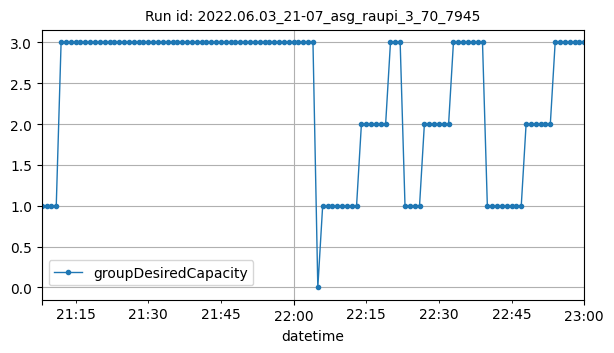

Source data for this figure (header and first rows):
datetime, groupDesiredCapacity
2022-06-03T21:08:00Z, 1
2022-06-03T21:09:00Z, 1
2022-06-03T21:10:00Z, 1
2022-06-03T21:11:00Z, 1
2022-06-03T21:12:00Z, 3
2022-06-03T21:13:00Z, 3
2022-06-03T21:14:00Z, 3
2022-06-03T21:15:00Z, 3
2022-06-03T21:16:00Z, 3
2022-06-03T21:17:00Z, 3
2022-06-03T21:18:00Z, 3
2022-06-03T21:19:00Z, 3
2022-06-03T21:20:00Z, 3
2022-06-03T21:21:00Z, 3
2022-06-03T21:22:00Z, 3
2022-06-03T21:23:00Z, 3
2022-06-03T21:24:00Z, 3
2022-06-03T21:25:00Z, 3
2022-06-03T21:26:00Z, 3
2022-06-03T21:27:00Z, 3
2022-06-03T21:28:00Z, 3
2022-06-03T21:29:00Z, 3
2022-06-03T21:30:00Z, 3
2022-06-03T21:31:00Z, 3
2022-06-03T21:32:00Z, 3
2022-06-03T21:33:00Z, 3
2022-06-03T21:34:00Z, 3
2022-06-03T21:35:00Z, 3
2022-06-03T21:36:00Z, 3
2022-06-03T21:37:00Z, 3
2022-06-03T21:38:00Z, 3
2022-06-03T21:39:00Z, 3
2022-06-03T21:40:00Z, 3
2022-06-03T21:41:00Z, 3
2022-06-03T21:42:00Z, 3
2022-06-03T21:43:00Z, 3
2022-06-03T21:44:00Z, 3
2022-06-03T21:45:00Z, 3
2022-06-03T21:46:00Z, 3
2022-06-03T21:47:00Z, 3
2022-06-03T21:48:00Z, 3
2022-06-03T21:49:00Z, 3
2022-06-03T21:50:00Z, 3
2022-06-03T21:51:00Z, 3
2022-06-03T21:52:00Z, 3
2022-06-03T21:53:00Z, 3
2022-06-03T21:54:00Z, 3
2022-06-03T21:55:00Z, 3
2022-06-03T21:56:00Z, 3
2022-06-03T21:57:00Z, 3
2022-06-03T21:58:00Z, 3
2022-06-03T21:59:00Z, 3
2022-06-03T22:00:00Z, 3
2022-06-03T22:01:00Z, 3
2022-06-03T22:02:00Z, 3
2022-06-03T22:03:00Z, 3
2022-06-03T22:04:00Z, 3
2022-06-03T22:05:00Z, 0
2022-06-03T22:06:00Z, 1
2022-06-03T22:07:00Z, 1
... 53 more rows
